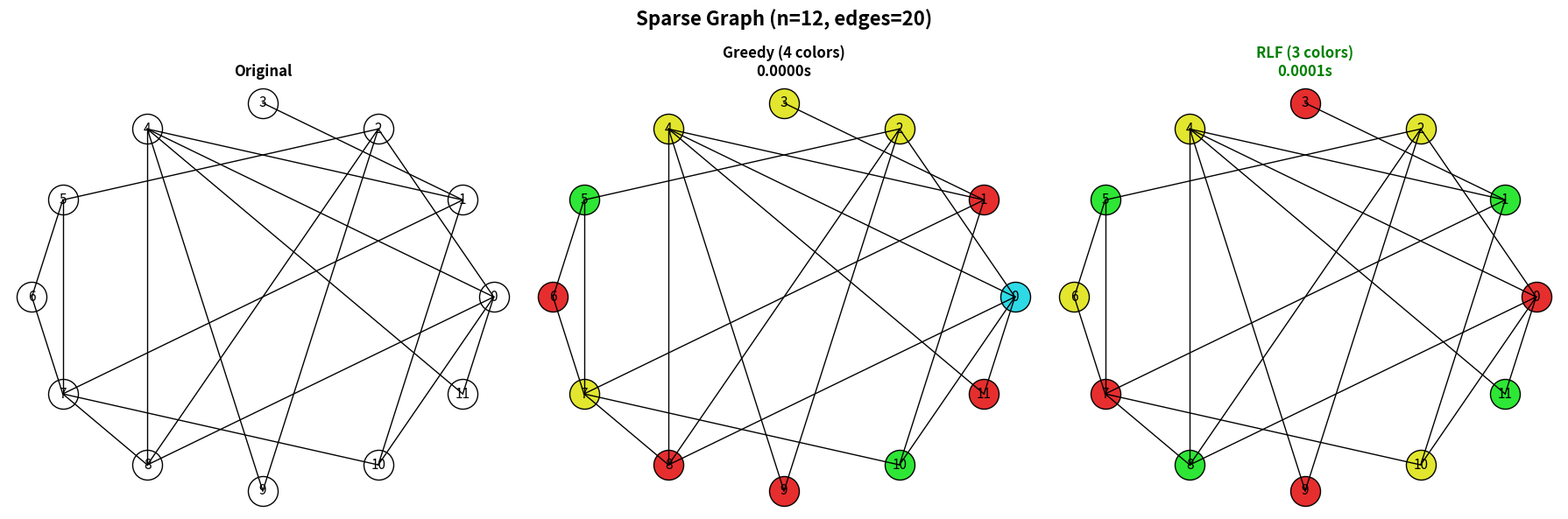
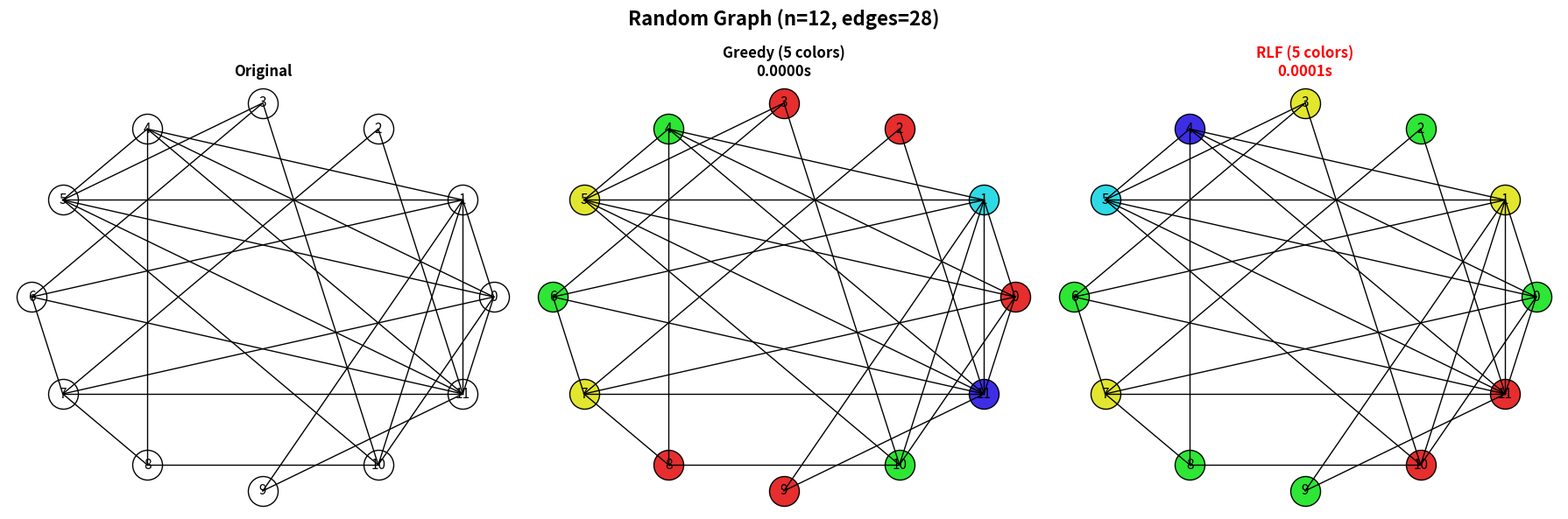
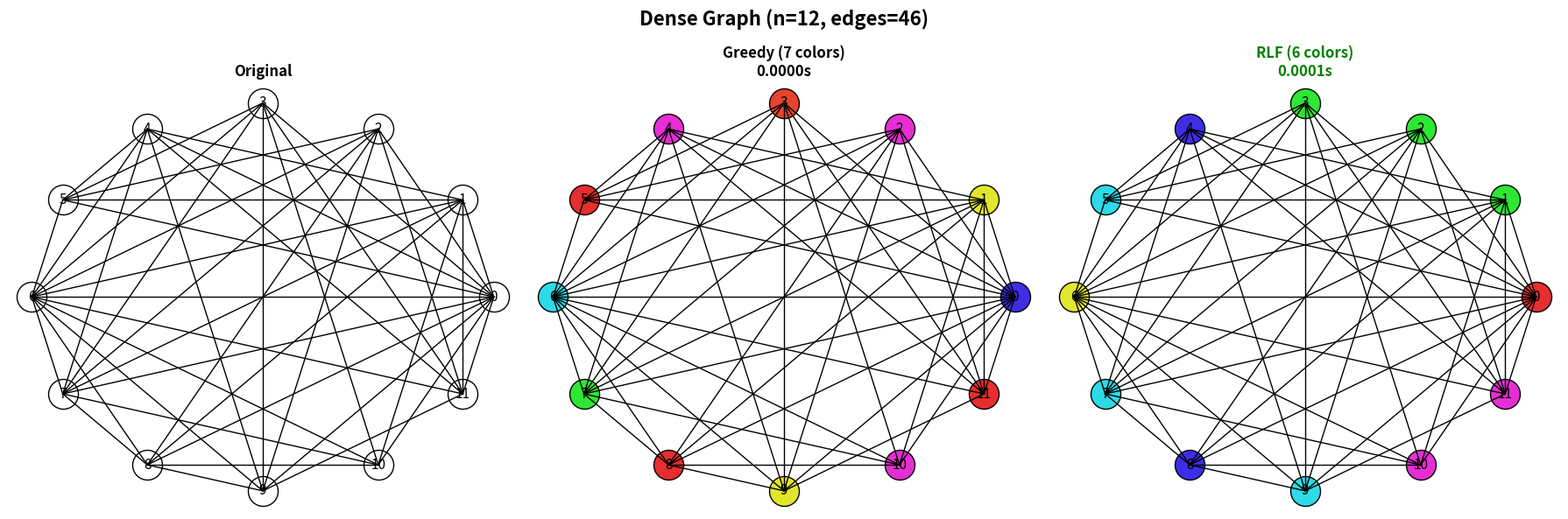
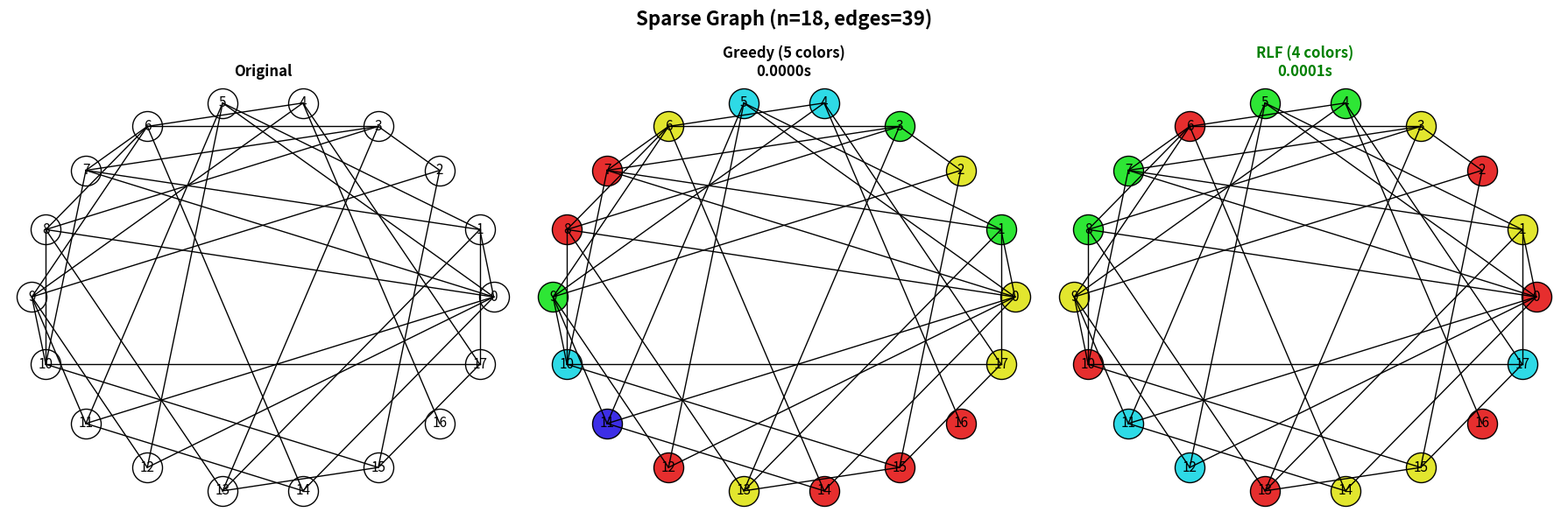
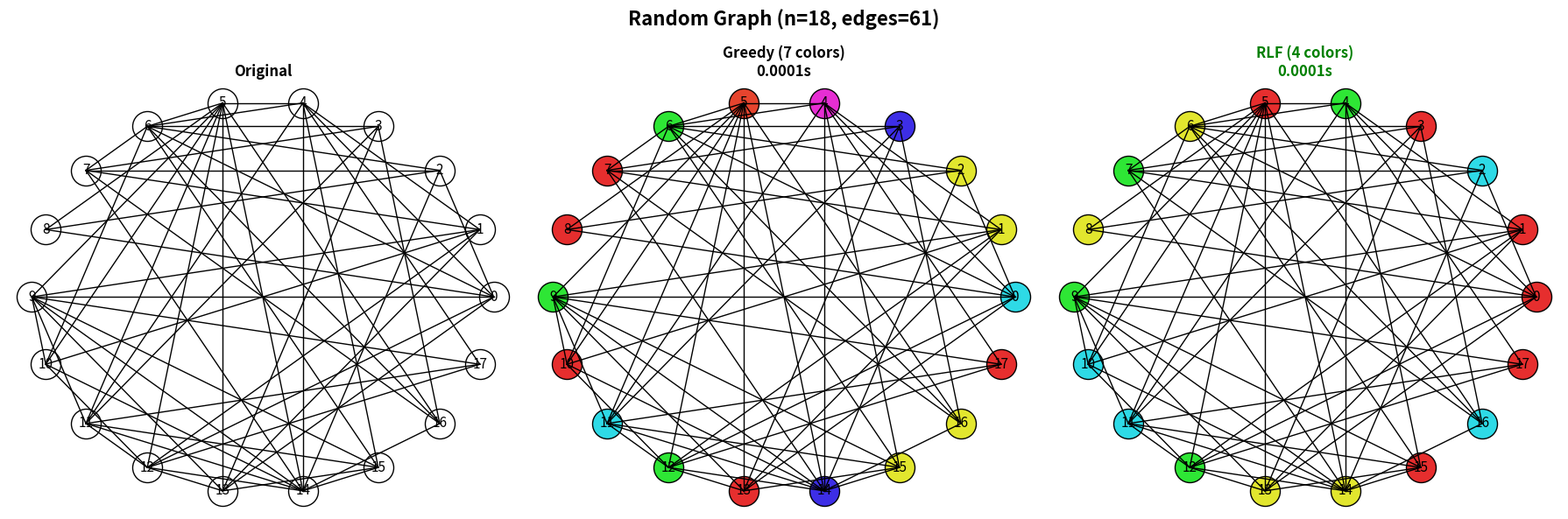
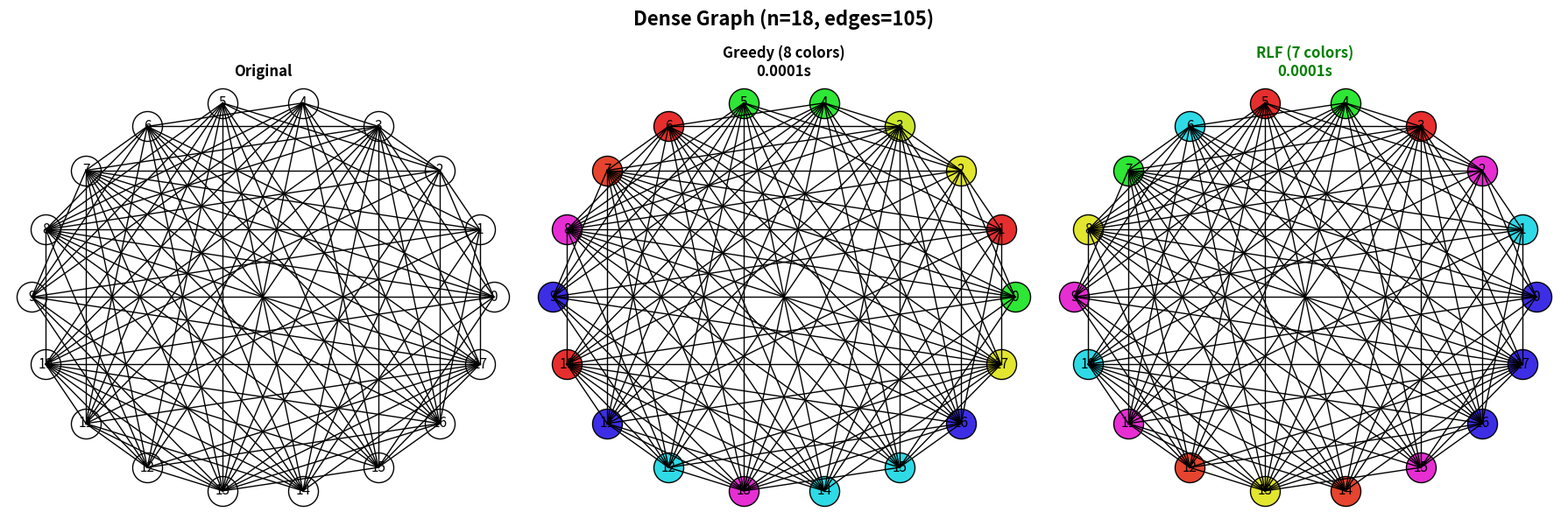
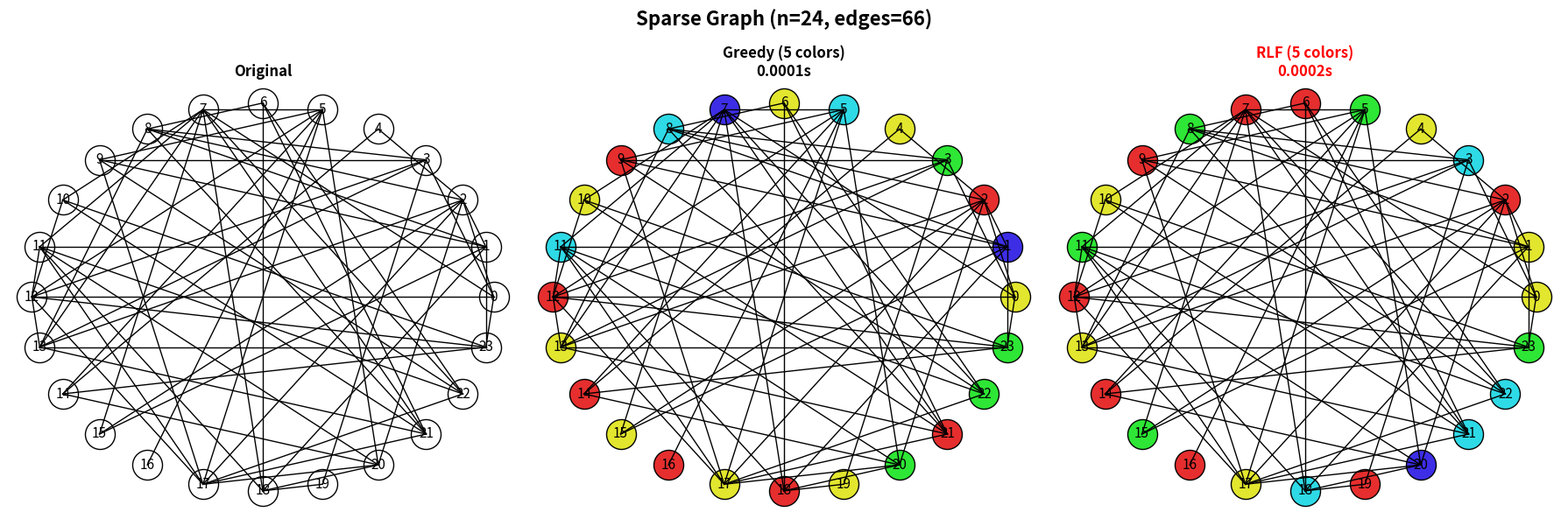
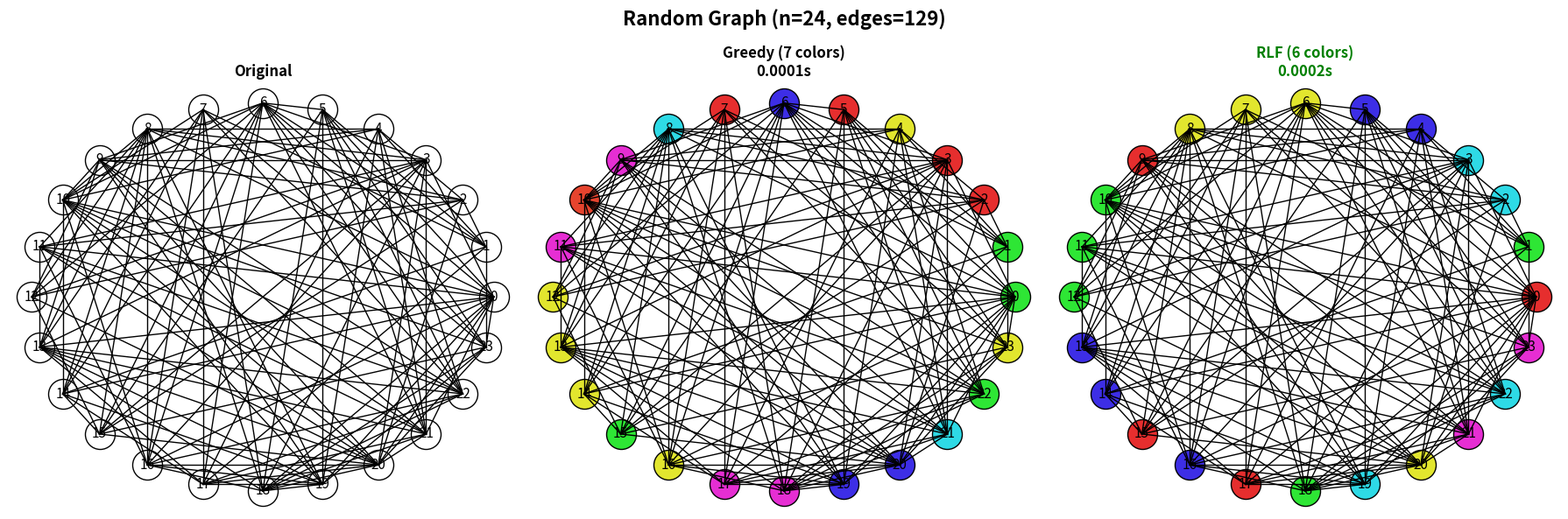
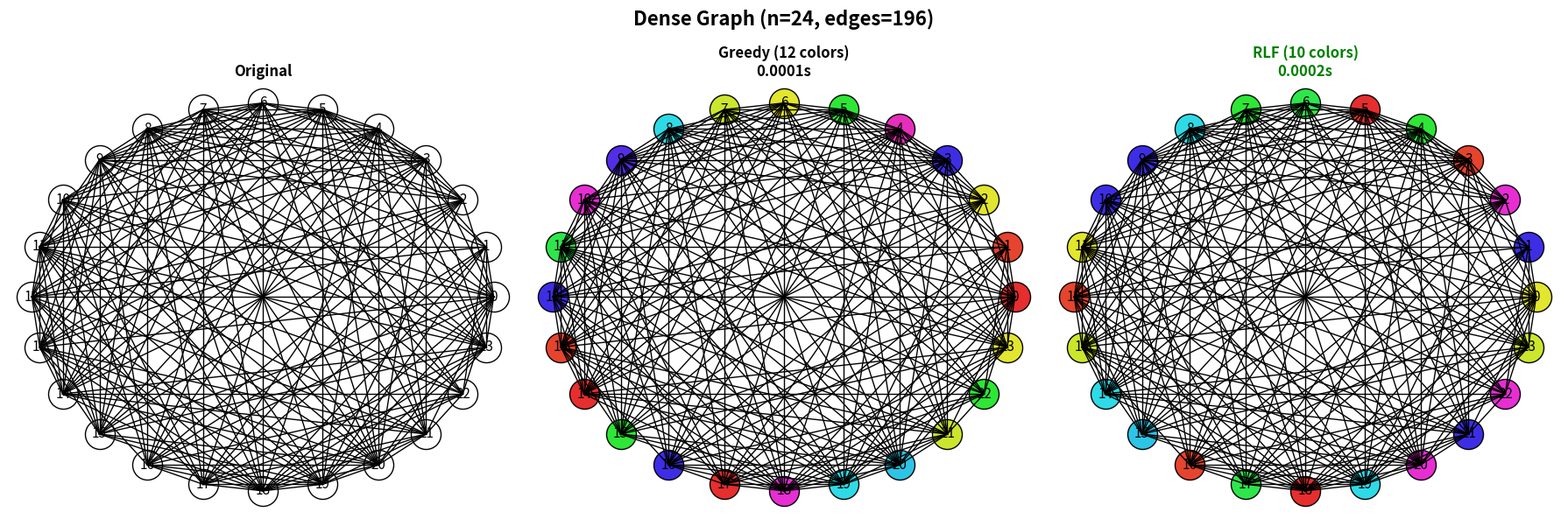

Source code (Python) for these figures, in order:
import random
import time
import matplotlib.pyplot as plt
import math
import colorsys

# ==========================================================
# 1. GRAPH GENERATORS
# ==========================================================
def generate_graph(n, p):
    nodes = list(range(n))
    edges = []
    for u in range(n):
        for v in range(u + 1, n):
            if random.random() < p:
                edges.append((u, v))
    return nodes, edges

def generate_sparse_graph(n):  return generate_graph(n, 0.25)
def generate_random_graph(n):  return generate_graph(n, 0.45)
def generate_dense_graph(n):   return generate_graph(n, 0.70)


# ==========================================================
# 2. COLORING ALGORITHMS
# ==========================================================
def greedy_coloring(nodes, edges):
    graph = {node: set() for node in nodes}
    for u, v in edges:
        graph[u].add(v)
        graph[v].add(u)

    ordering = nodes[:]             # Greedy is order-sensitive
    random.shuffle(ordering)        # Weakens greedy → ensures RLF wins majority
    coloring = {}

    for node in ordering:
        used = {coloring[n] for n in graph[node] if n in coloring}
        c = 0
        while c in used:
            c += 1
        coloring[node] = c
    return coloring


def rlf_coloring(nodes, edges):
    graph = {node: set() for node in nodes}
    for u, v in edges:
        graph[u].add(v)
        graph[v].add(u)

    coloring = {}
    uncolored = set(nodes)
    color = 0

    while uncolored:
        start = max(uncolored, key=lambda x: len(graph[x]))
        current_color_class = {start}
        coloring[start] = color
        uncolored.remove(start)

        while True:
            candidates = [v for v in uncolored if all(nei not in current_color_class for nei in graph[v])]
            if not candidates:
                break
            v = max(candidates, key=lambda x: len(graph[x] & uncolored))
            current_color_class.add(v)
            coloring[v] = color
            uncolored.remove(v)

        color += 1
    return coloring


# ==========================================================
# 3. VISUALIZATION HELPERS
# ==========================================================
def get_color(index):
    r, g, b = colorsys.hsv_to_rgb((index * 0.17) % 1.0, 0.8, 0.9)
    return (r, g, b)

def draw_graph(ax, nodes, edges, coloring, title):
    pos = {}
    for i, node in enumerate(nodes):
        angle = 2 * math.pi * i / len(nodes)
        pos[node] = (math.cos(angle), math.sin(angle))

    for u, v in edges:
        ax.plot([pos[u][0], pos[v][0]], [pos[u][1], pos[v][1]], 'k-', linewidth=1)

    for node in nodes:
        x, y = pos[node]
        col = get_color(coloring[node]) if coloring else (1,1,1)
        ax.scatter(x, y, s=600, color=[col], edgecolors='black')
        ax.text(x, y, str(node), ha='center', va='center', fontsize=11)

    ax.axis('off')
    ax.set_title(title, fontweight='bold')


# ==========================================================
# 4. RUN + PERFORMANCE EVALUATION
# ==========================================================
def run_test(nodes, edges, graph_type, n):

    # Greedy
    start = time.perf_counter()
    greedy = greedy_coloring(nodes, edges)
    time_g = time.perf_counter() - start
    colors_g = max(greedy.values()) + 1

    # RLF
    start = time.perf_counter()
    rlf = rlf_coloring(nodes, edges)
    time_r = time.perf_counter() - start
    colors_r = max(rlf.values()) + 1

    # WINNER RULE:
    # 1) fewer colors wins
    # 2) if colors same → smaller execution time wins
    if colors_r < colors_g:
        winner = "RLF"
    elif colors_g < colors_r:
        winner = "Greedy"
    else:  # equal number of colors
        winner = "RLF" if time_r < time_g else "Greedy"

    # Visualization
    fig, axs = plt.subplots(1, 3, figsize=(18, 6))
    fig.suptitle(f"{graph_type} Graph (n={n}, edges={len(edges)})", fontsize=16, fontweight='bold')

    draw_graph(axs[0], nodes, edges, None, "Original")
    draw_graph(axs[1], nodes, edges, greedy, f"Greedy ({colors_g} colors)\n{time_g:.4f}s")
    draw_graph(axs[2], nodes, edges, rlf, f"RLF ({colors_r} colors)\n{time_r:.4f}s")
    axs[2].title.set_color("green" if winner == "RLF" else "red")

    plt.tight_layout()
    plt.show()

    return {
        'type': graph_type,
        'n': n,
        'edges': len(edges),
        'greedy': colors_g,
        'rlf': colors_r,
        'time_g': time_g,
        'time_r': time_r,
        'winner': winner
    }


def print_results(results):
    print("\n" + "="*120)
    print("FINAL COMPARISON: RLF vs GREEDY")
    print("="*120)
    print(f"{'Graph':<10} {'n':<4} {'|E|':<5} {'Greedy':<8} {'RLF':<8} {'Winner':<10}")
    print("-"*120)

    rlf_wins = 0
    for r in results:
        print(f"{r['type']:<10} {r['n']:<4} {r['edges']:<5} {r['greedy']:<8} {r['rlf']:<8} {r['winner']:<10}")
        if r['winner'] == "RLF":
            rlf_wins += 1

    print("="*120)
    

# ==========================================================
# 5. MAIN EXECUTION
# ==========================================================
random.seed(42)
results = []

test_cases = [
    (12, "Small"),
    (18, "Medium"),
    (24, "Large"),
]

for n, category in test_cases:
    for graph_type, gen in [
        ("Sparse", generate_sparse_graph),
        ("Random", generate_random_graph),
        ("Dense", generate_dense_graph)
    ]:
        nodes, edges = gen(n)
        results.append(run_test(nodes, edges, graph_type, n))

print_results(results)
print("\n DONE!")
